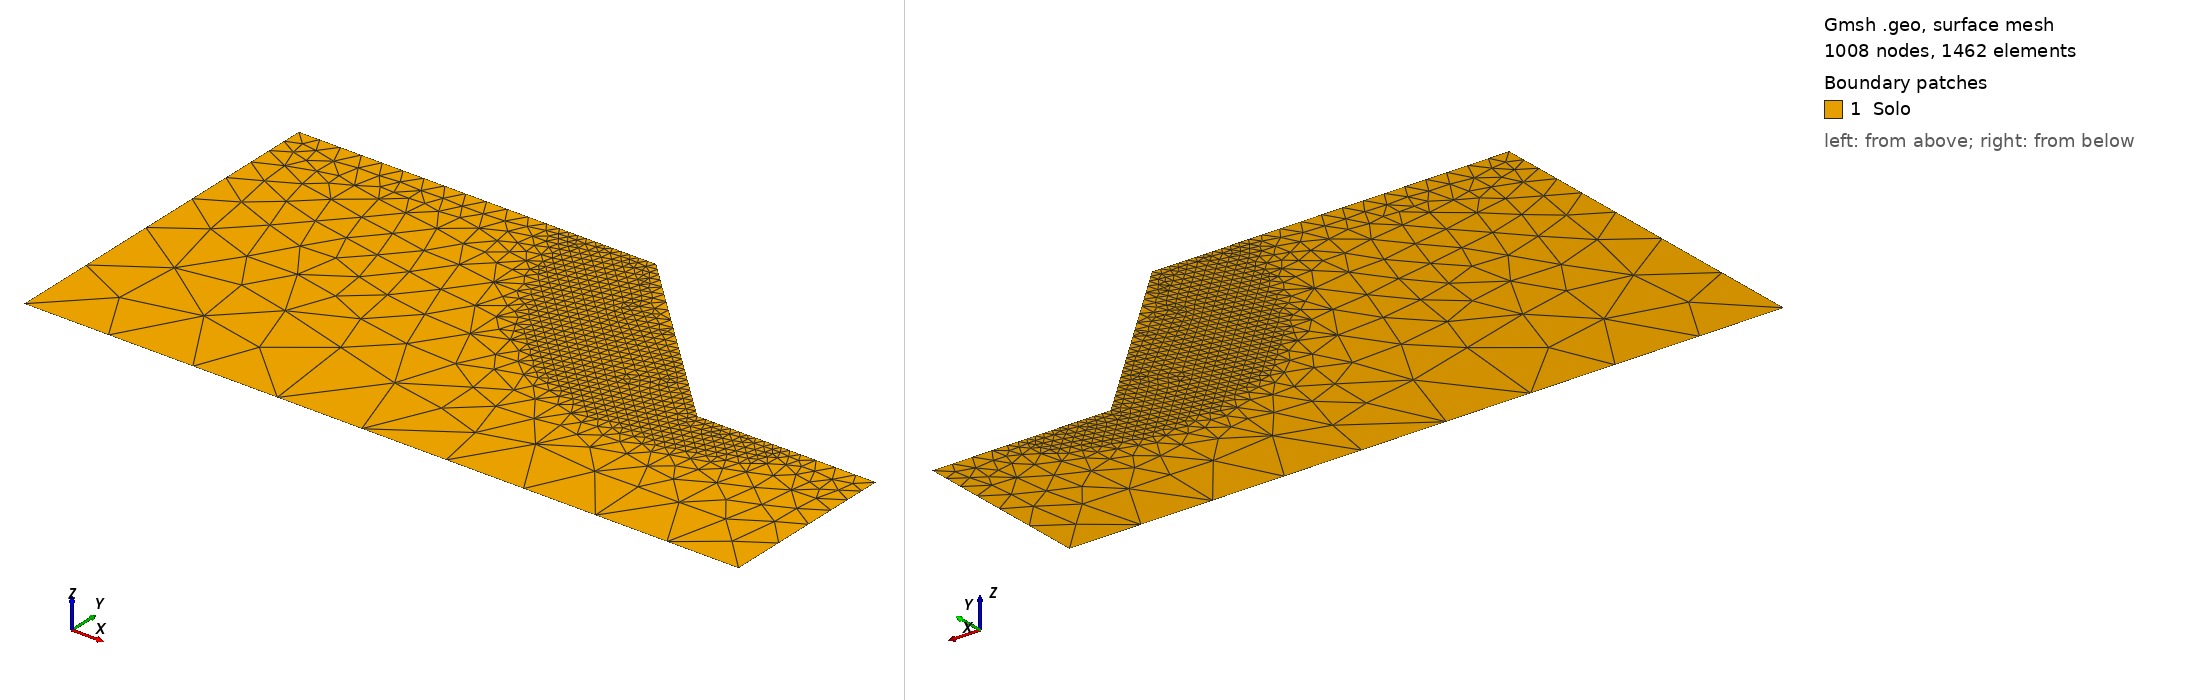

Gmsh geometry script, surface-meshed: 1008 nodes, 1462 surface elements. Boundary patches (legend numbers): 1 Solo. Left view from above one corner, right view from below the opposite corner. Legend entries are the model's physical surfaces. The drawing asked Gmsh for element sizes between 1% and 20% of the model's largest extent; the script's own settings can give other sizes.

=== ceron_h5_a45_l20_foco25.geo (drawn) ===
// Como ceron_h5_a45_foco25.geo (de que e copia), com o dominio das realizacoes de Vargas Ceron et al. (2025), Secao 5.2 (Figs. 12 e 13):
// 20 m x 10 m, com 5 m de terreno depois do pe (lateral direita em x = 20). Para LATERAIS_SEM_FLUXO=1.
// Malha focada ceron_h5_a45_foco25 (cerca de 1500 triangulos): hFoco = 0.25 m ate a folga de 0,75 m em torno das bandas de ruptura (sqrt(J2) >= 0,1 do maximo)
// do caso deterministico e das realizacoes 0 a 31 do exemplo do Ceron (GIM com arc-length em 0,01 h, malha ceron_h5_a45),
// pontos numa grade de 0,25 m; fora dela, hSup = 0,6 m perto da superficie e hMax = 2,5 m: talude de Vargas Ceron et al. (2025), Secao 6 (Fig. 24): H = 5 m, beta = 45 graus. Dominio como o dos exemplos da
// Secao 5.3 do artigo (Figs. 15 e 19): 10 m de crista antes da face e 10 m de terreno depois do pe, base 5 m abaixo do
// pe. Base em y = 0, pe em (15, 5), crista em (10, 10). Refinamento como o de rahardjo_a45.geo, na escala de H (a
// metade): hSup ate 1 m da superficie, crescendo ate hMax a 6 m. Grupos fisicos com os nomes usados em ReadGmshMesh.
SetFactory("OpenCASCADE");
hSup = 0.6; hMax = 2.5; hFoco = 0.25; folga = 0.75;
Point(1) = {0, 0, 0};    // base, esquerda
Point(2) = {20, 0, 0};   // base, direita
Point(3) = {20, 5, 0};   // terreno do pe, direita
Point(4) = {15, 5, 0};   // pe
Point(5) = {10, 10, 0};  // crista
Point(6) = {0, 10, 0};   // crista, esquerda
Line(1) = {1, 2};  // base
Line(2) = {2, 3};  // lateral direita
Line(3) = {3, 4};  // terreno do pe
Line(4) = {4, 5};  // face
Line(5) = {5, 6};  // crista
Line(6) = {6, 1};  // lateral esquerda
Curve Loop(1) = {1, 2, 3, 4, 5, 6};
Plane Surface(1) = {1};
Point(1000) = {8.250, 9.750, 0};
Point(1001) = {8.250, 10.000, 0};
Point(1002) = {8.500, 9.000, 0};
Point(1003) = {8.500, 9.250, 0};
Point(1004) = {8.500, 9.500, 0};
Point(1005) = {8.500, 9.750, 0};
Point(1006) = {8.500, 10.000, 0};
Point(1007) = {8.750, 8.500, 0};
Point(1008) = {8.750, 8.750, 0};
Point(1009) = {8.750, 9.000, 0};
Point(1010) = {8.750, 9.250, 0};
Point(1011) = {8.750, 9.500, 0};
Point(1012) = {8.750, 9.750, 0};
Point(1013) = {8.750, 10.000, 0};
Point(1014) = {9.000, 8.250, 0};
Point(1015) = {9.000, 8.500, 0};
Point(1016) = {9.000, 8.750, 0};
Point(1017) = {9.000, 9.000, 0};
Point(1018) = {9.000, 9.250, 0};
Point(1019) = {9.000, 9.500, 0};
Point(1020) = {9.000, 9.750, 0};
Point(1021) = {9.000, 10.000, 0};
Point(1022) = {9.250, 7.750, 0};
Point(1023) = {9.250, 8.000, 0};
Point(1024) = {9.250, 8.250, 0};
Point(1025) = {9.250, 8.500, 0};
Point(1026) = {9.250, 8.750, 0};
Point(1027) = {9.250, 9.000, 0};
Point(1028) = {9.250, 9.250, 0};
Point(1029) = {9.250, 9.500, 0};
Point(1030) = {9.250, 9.750, 0};
Point(1031) = {9.250, 10.000, 0};
Point(1032) = {9.500, 7.250, 0};
Point(1033) = {9.500, 7.500, 0};
Point(1034) = {9.500, 7.750, 0};
Point(1035) = {9.500, 8.000, 0};
Point(1036) = {9.500, 8.250, 0};
Point(1037) = {9.500, 8.500, 0};
Point(1038) = {9.500, 8.750, 0};
Point(1039) = {9.500, 9.000, 0};
Point(1040) = {9.500, 9.250, 0};
Point(1041) = {9.500, 9.500, 0};
Point(1042) = {9.500, 9.750, 0};
Point(1043) = {9.750, 6.750, 0};
Point(1044) = {9.750, 7.000, 0};
Point(1045) = {9.750, 7.500, 0};
Point(1046) = {9.750, 7.750, 0};
Point(1047) = {9.750, 8.000, 0};
Point(1048) = {9.750, 8.250, 0};
Point(1049) = {9.750, 8.500, 0};
Point(1050) = {9.750, 8.750, 0};
Point(1051) = {9.750, 9.000, 0};
Point(1052) = {9.750, 9.250, 0};
Point(1053) = {10.000, 6.500, 0};
Point(1054) = {10.000, 6.750, 0};
Point(1055) = {10.000, 7.000, 0};
Point(1056) = {10.000, 7.250, 0};
Point(1057) = {10.000, 7.750, 0};
Point(1058) = {10.000, 8.000, 0};
Point(1059) = {10.000, 8.250, 0};
Point(1060) = {10.000, 8.500, 0};
Point(1061) = {10.000, 8.750, 0};
Point(1062) = {10.250, 6.250, 0};
Point(1063) = {10.250, 6.500, 0};
Point(1064) = {10.250, 6.750, 0};
Point(1065) = {10.250, 7.000, 0};
Point(1066) = {10.250, 7.500, 0};
Point(1067) = {10.250, 7.750, 0};
Point(1068) = {10.250, 8.000, 0};
Point(1069) = {10.250, 8.250, 0};
Point(1070) = {10.250, 8.500, 0};
Point(1071) = {10.500, 6.000, 0};
Point(1072) = {10.500, 6.250, 0};
Point(1073) = {10.500, 6.500, 0};
Point(1074) = {10.500, 6.750, 0};
Point(1075) = {10.500, 7.000, 0};
Point(1076) = {10.500, 7.250, 0};
Point(1077) = {10.500, 7.500, 0};
Point(1078) = {10.500, 7.750, 0};
Point(1079) = {10.500, 8.000, 0};
Point(1080) = {10.500, 8.250, 0};
Point(1081) = {10.750, 5.750, 0};
Point(1082) = {10.750, 6.250, 0};
Point(1083) = {10.750, 6.500, 0};
Point(1084) = {10.750, 6.750, 0};
Point(1085) = {10.750, 7.000, 0};
Point(1086) = {10.750, 7.250, 0};
Point(1087) = {10.750, 7.500, 0};
Point(1088) = {10.750, 7.750, 0};
Point(1089) = {11.000, 5.500, 0};
Point(1090) = {11.000, 5.750, 0};
Point(1091) = {11.000, 6.000, 0};
Point(1092) = {11.000, 6.250, 0};
Point(1093) = {11.000, 6.500, 0};
Point(1094) = {11.000, 6.750, 0};
Point(1095) = {11.000, 7.000, 0};
Point(1096) = {11.000, 7.250, 0};
Point(1097) = {11.000, 7.500, 0};
Point(1098) = {11.250, 5.250, 0};
Point(1099) = {11.250, 5.500, 0};
Point(1100) = {11.250, 6.000, 0};
Point(1101) = {11.250, 6.250, 0};
Point(1102) = {11.250, 6.500, 0};
Point(1103) = {11.250, 6.750, 0};
Point(1104) = {11.250, 7.000, 0};
Point(1105) = {11.250, 7.250, 0};
Point(1106) = {11.500, 5.500, 0};
Point(1107) = {11.500, 5.750, 0};
Point(1108) = {11.500, 6.000, 0};
Point(1109) = {11.500, 6.250, 0};
Point(1110) = {11.500, 6.500, 0};
Point(1111) = {11.500, 6.750, 0};
Point(1112) = {11.500, 7.000, 0};
Point(1113) = {11.500, 7.250, 0};
Point(1114) = {11.750, 5.000, 0};
Point(1115) = {11.750, 5.250, 0};
Point(1116) = {11.750, 5.500, 0};
Point(1117) = {11.750, 5.750, 0};
Point(1118) = {11.750, 6.000, 0};
Point(1119) = {11.750, 6.250, 0};
Point(1120) = {11.750, 6.500, 0};
Point(1121) = {11.750, 6.750, 0};
Point(1122) = {11.750, 7.000, 0};
Point(1123) = {12.000, 5.000, 0};
Point(1124) = {12.000, 5.250, 0};
Point(1125) = {12.000, 5.500, 0};
Point(1126) = {12.000, 5.750, 0};
Point(1127) = {12.000, 6.000, 0};
Point(1128) = {12.000, 6.250, 0};
Point(1129) = {12.000, 6.500, 0};
Point(1130) = {12.000, 6.750, 0};
Point(1131) = {12.250, 4.750, 0};
Point(1132) = {12.250, 5.000, 0};
Point(1133) = {12.250, 5.250, 0};
Point(1134) = {12.250, 5.500, 0};
Point(1135) = {12.250, 5.750, 0};
Point(1136) = {12.250, 6.000, 0};
Point(1137) = {12.250, 6.250, 0};
Point(1138) = {12.250, 6.500, 0};
Point(1139) = {12.500, 4.750, 0};
Point(1140) = {12.500, 5.000, 0};
Point(1141) = {12.500, 5.250, 0};
Point(1142) = {12.500, 5.500, 0};
Point(1143) = {12.500, 5.750, 0};
Point(1144) = {12.500, 6.000, 0};
Point(1145) = {12.500, 6.250, 0};
Point(1146) = {12.500, 6.500, 0};
Point(1147) = {12.750, 4.750, 0};
Point(1148) = {12.750, 5.000, 0};
Point(1149) = {12.750, 5.250, 0};
Point(1150) = {12.750, 5.500, 0};
Point(1151) = {12.750, 5.750, 0};
Point(1152) = {12.750, 6.000, 0};
Point(1153) = {12.750, 6.250, 0};
Point(1154) = {12.750, 6.500, 0};
Point(1155) = {13.000, 4.500, 0};
Point(1156) = {13.000, 4.750, 0};
Point(1157) = {13.000, 5.000, 0};
Point(1158) = {13.000, 5.250, 0};
Point(1159) = {13.000, 5.500, 0};
Point(1160) = {13.000, 5.750, 0};
Point(1161) = {13.000, 6.000, 0};
Point(1162) = {13.000, 6.250, 0};
Point(1163) = {13.250, 4.500, 0};
Point(1164) = {13.250, 4.750, 0};
Point(1165) = {13.250, 5.000, 0};
Point(1166) = {13.250, 5.250, 0};
Point(1167) = {13.250, 5.500, 0};
Point(1168) = {13.250, 5.750, 0};
Point(1169) = {13.250, 6.000, 0};
Point(1170) = {13.500, 4.500, 0};
Point(1171) = {13.500, 4.750, 0};
Point(1172) = {13.500, 5.000, 0};
Point(1173) = {13.500, 5.250, 0};
Point(1174) = {13.500, 5.500, 0};
Point(1175) = {13.500, 5.750, 0};
Point(1176) = {13.500, 6.000, 0};
Point(1177) = {13.750, 4.250, 0};
Point(1178) = {13.750, 4.500, 0};
Point(1179) = {13.750, 4.750, 0};
Point(1180) = {13.750, 5.000, 0};
Point(1181) = {13.750, 5.250, 0};
Point(1182) = {13.750, 5.500, 0};
Point(1183) = {13.750, 5.750, 0};
Point(1184) = {14.000, 4.500, 0};
Point(1185) = {14.000, 4.750, 0};
Point(1186) = {14.000, 5.000, 0};
Point(1187) = {14.000, 5.250, 0};
Point(1188) = {14.000, 5.500, 0};
Point(1189) = {14.000, 5.750, 0};
Point(1190) = {14.250, 4.250, 0};
Point(1191) = {14.250, 4.500, 0};
Point(1192) = {14.250, 4.750, 0};
Point(1193) = {14.250, 5.000, 0};
Point(1194) = {14.250, 5.250, 0};
Point(1195) = {14.250, 5.500, 0};
Point(1196) = {14.250, 5.750, 0};
Point(1197) = {14.500, 4.250, 0};
Point(1198) = {14.500, 4.500, 0};
Point(1199) = {14.500, 4.750, 0};
Point(1200) = {14.500, 5.000, 0};
Point(1201) = {14.500, 5.250, 0};
Point(1202) = {14.500, 5.500, 0};
Point(1203) = {14.750, 4.250, 0};
Point(1204) = {14.750, 4.500, 0};
Point(1205) = {14.750, 4.750, 0};
Point(1206) = {14.750, 5.000, 0};
Point(1207) = {14.750, 5.250, 0};
Point(1208) = {15.000, 4.250, 0};
Point(1209) = {15.000, 4.500, 0};
Point(1210) = {15.000, 4.750, 0};
Point(1211) = {15.000, 5.000, 0};
Point(1212) = {15.250, 4.250, 0};
Point(1213) = {15.250, 4.500, 0};
Point(1214) = {15.250, 4.750, 0};
Point(1215) = {15.250, 5.000, 0};
Point(1216) = {15.500, 4.500, 0};
Point(1217) = {15.500, 4.750, 0};
Point(1218) = {15.500, 5.000, 0};
Point(1219) = {15.750, 4.250, 0};
Point(1220) = {15.750, 4.500, 0};
Point(1221) = {15.750, 4.750, 0};
Point(1222) = {15.750, 5.000, 0};
Point(1223) = {16.000, 4.500, 0};
Point(1224) = {16.000, 4.750, 0};
Point(1225) = {16.000, 5.000, 0};
Point(1226) = {16.250, 4.750, 0};
Point(1227) = {16.250, 5.000, 0};
Point(1228) = {16.500, 4.750, 0};
Point(1229) = {16.500, 5.000, 0};
Point(1230) = {16.750, 4.750, 0};
Point(1231) = {16.750, 5.000, 0};
Field[1] = Distance; Field[1].PointsList = {1000:1231};
Field[2] = Threshold; Field[2].InField = 1; Field[2].SizeMin = hFoco; Field[2].SizeMax = hMax;
Field[2].DistMin = folga; Field[2].DistMax = folga + 3.0;
Field[3] = Distance; Field[3].CurvesList = {3, 4, 5}; Field[3].Sampling = 400;
Field[4] = Threshold; Field[4].InField = 3; Field[4].SizeMin = hSup; Field[4].SizeMax = hMax;
Field[4].DistMin = 1.0; Field[4].DistMax = 6.0;
Field[5] = Min; Field[5].FieldsList = {2, 4};
Background Field = 5;
Mesh.MeshSizeExtendFromBoundary = 0; Mesh.MeshSizeFromPoints = 0; Mesh.MeshSizeFromCurvature = 0;
Mesh.Algorithm = 6; Mesh.ElementOrder = 1; Mesh.MshFileVersion = 4.1;
Physical Surface("Solo", 1) = {1};
Physical Curve("Base", 2) = {1};
Physical Curve("Direita", 3) = {2};
Physical Curve("Superficie", 4) = {3, 4, 5};
Physical Curve("Esquerda", 5) = {6};
